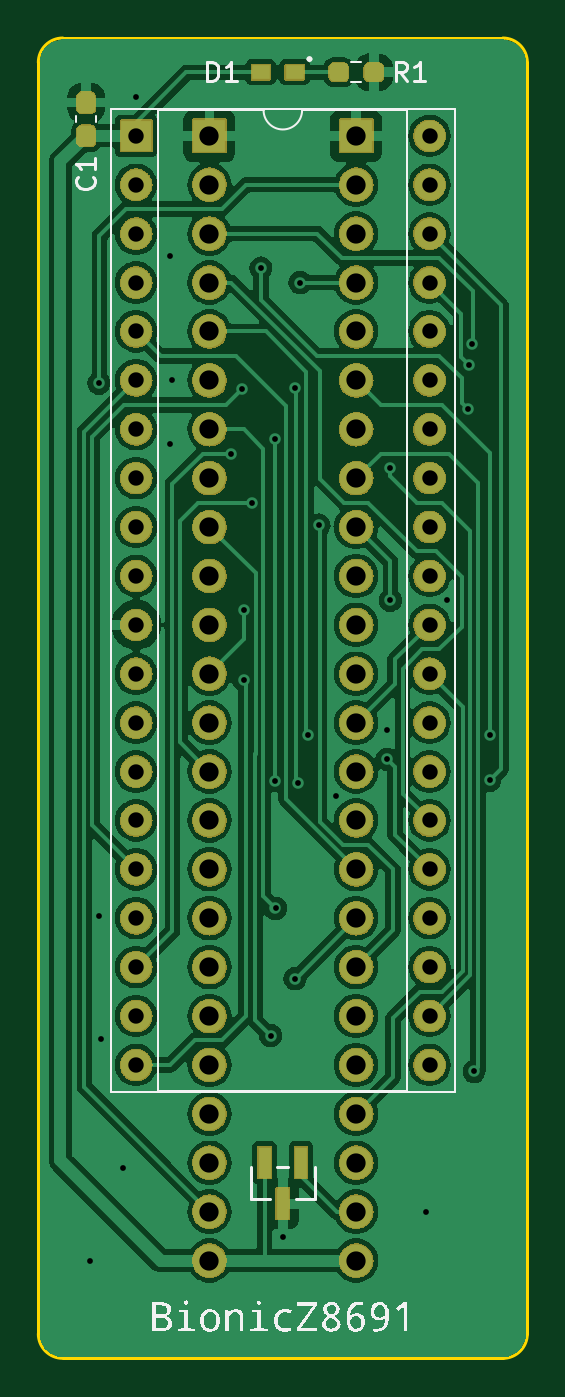
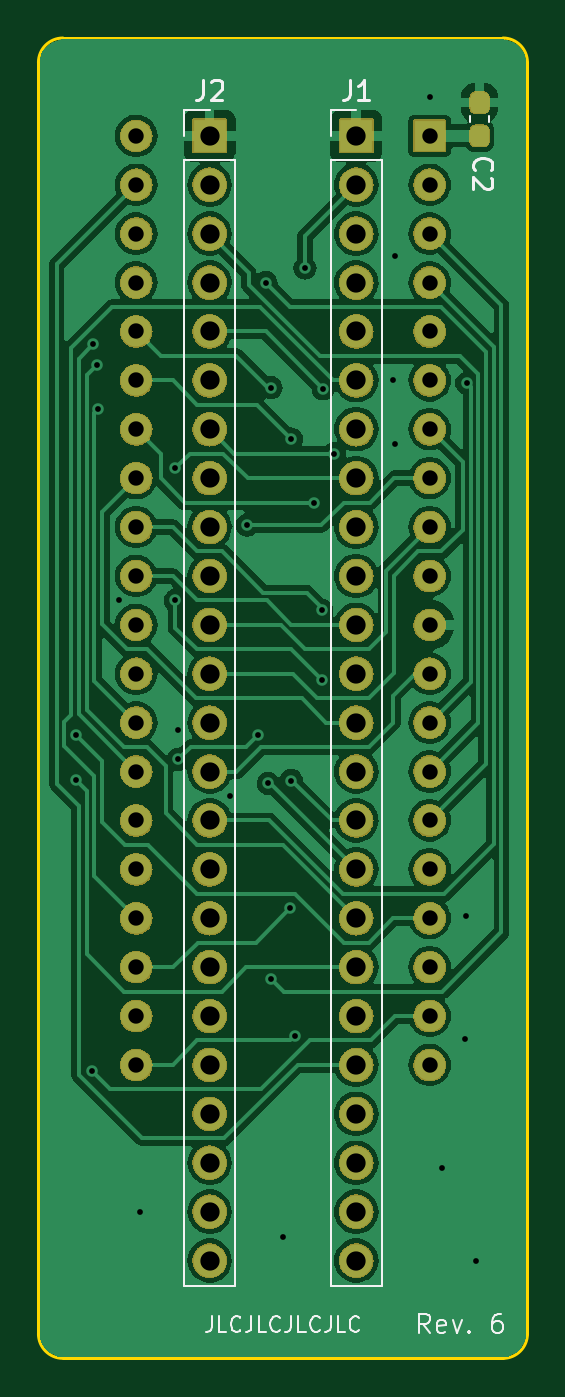
Circuit board: 13 layer files. Board 25.4 x 68.6 mm.
- bottom_copper: bionic-z8691-B_Cu.gbr (98952 bytes)
- bottom_mask: bionic-z8691-B_Mask.gbr (268651 bytes)
- paste: bionic-z8691-B_Paste.gbr (1207 bytes)
- bottom_silk: bionic-z8691-B_Silkscreen.gbr (11035 bytes)
- outline: bionic-z8691-Edge_Cuts.gbr (1048 bytes)
- top_copper: bionic-z8691-F_Cu.gbr (130950 bytes)
- top_mask: bionic-z8691-F_Mask.gbr (273894 bytes)
- paste: bionic-z8691-F_Paste.gbr (1561 bytes)
- top_silk: bionic-z8691-F_Silkscreen.gbr (21830 bytes)
- inner_copper: bionic-z8691-In1_Cu.gbr (116039 bytes)
- inner_copper: bionic-z8691-In2_Cu.gbr (99847 bytes)
- drill: bionic-z8691-NPTH.drl (279 bytes)
- drill: bionic-z8691-PTH.drl (2479 bytes)

=== bottom_copper: bionic-z8691-B_Cu.gbr (98952 bytes, source omitted) ===
=== bottom_mask: bionic-z8691-B_Mask.gbr (268651 bytes, source omitted) ===
=== paste: bionic-z8691-B_Paste.gbr (1207 bytes, source withheld) ===
=== bottom_silk: bionic-z8691-B_Silkscreen.gbr (11035 bytes, source omitted) ===
=== outline: bionic-z8691-Edge_Cuts.gbr ===
G04 #@! TF.GenerationSoftware,KiCad,Pcbnew,8.0.4+dfsg-1*
G04 #@! TF.CreationDate,2024-12-10T16:31:56+09:00*
G04 #@! TF.ProjectId,bionic-z8691,62696f6e-6963-42d7-9a38-3639312e6b69,6*
G04 #@! TF.SameCoordinates,Original*
G04 #@! TF.FileFunction,Profile,NP*
%FSLAX46Y46*%
G04 Gerber Fmt 4.6, Leading zero omitted, Abs format (unit mm)*
G04 Created by KiCad (PCBNEW 8.0.4+dfsg-1) date 2024-12-10 16:31:56*
%MOMM*%
%LPD*%
G01*
G04 APERTURE LIST*
G04 #@! TA.AperFunction,Profile*
%ADD10C,0.150000*%
G04 #@! TD*
G04 APERTURE END LIST*
D10*
X101000000Y-71270000D02*
G75*
G02*
X102270000Y-70000000I1270000J0D01*
G01*
X125130000Y-70000000D02*
X102270000Y-70000000D01*
X101000000Y-71270000D02*
X101000000Y-137310000D01*
X102270000Y-138580000D02*
G75*
G02*
X101000000Y-137310000I0J1270000D01*
G01*
X102270000Y-138580000D02*
X125130000Y-138580000D01*
X126400000Y-137310000D02*
G75*
G02*
X125130000Y-138580000I-1270000J0D01*
G01*
X126400000Y-137310000D02*
X126400000Y-71270000D01*
X125130000Y-70000000D02*
G75*
G02*
X126400000Y-71270000I0J-1270000D01*
G01*
M02*

=== top_copper: bionic-z8691-F_Cu.gbr (130950 bytes, source omitted) ===
=== top_mask: bionic-z8691-F_Mask.gbr (273894 bytes, source omitted) ===
=== paste: bionic-z8691-F_Paste.gbr (1561 bytes, source withheld) ===
=== top_silk: bionic-z8691-F_Silkscreen.gbr (21830 bytes, source omitted) ===
=== inner_copper: bionic-z8691-In1_Cu.gbr (116039 bytes, source omitted) ===
=== inner_copper: bionic-z8691-In2_Cu.gbr (99847 bytes, source omitted) ===
=== drill: bionic-z8691-NPTH.drl ===
M48
; DRILL file {KiCad 8.0.4+dfsg-1} date 2024-12-10T16:31:58+0900
; FORMAT={-:-/ absolute / inch / decimal}
; #@! TF.CreationDate,2024-12-10T16:31:58+09:00
; #@! TF.GenerationSoftware,Kicad,Pcbnew,8.0.4+dfsg-1
; #@! TF.FileFunction,NonPlated,1,2,NPTH
FMAT,2
INCH
%
G90
G05
M30

=== drill: bionic-z8691-PTH.drl ===
M48
; DRILL file {KiCad 8.0.4+dfsg-1} date 2024-12-10T16:31:58+0900
; FORMAT={-:-/ absolute / inch / decimal}
; #@! TF.CreationDate,2024-12-10T16:31:58+09:00
; #@! TF.GenerationSoftware,Kicad,Pcbnew,8.0.4+dfsg-1
; #@! TF.FileFunction,Plated,1,2,PTH
FMAT,2
INCH
; #@! TA.AperFunction,Plated,PTH,ViaDrill
T1C0.0118
; #@! TA.AperFunction,Plated,PTH,ComponentDrill
T2C0.0315
; #@! TA.AperFunction,Plated,PTH,ComponentDrill
T3C0.0394
%
G90
G05
T1
X4.0824Y-5.2559
X4.1005Y-3.4619
X4.1014Y-4.5509
X4.1044Y-4.8039
X4.1504Y-5.0659
X4.1764Y-2.8759
X4.2464Y-3.2009
X4.2464Y-3.5859
X4.2504Y-3.4559
X4.3714Y-3.6059
X4.3939Y-3.4734
X4.397Y-3.9259
X4.397Y-4.0695
X4.4128Y-3.7059
X4.4314Y-3.2259
X4.4514Y-4.7959
X4.4594Y-3.5759
X4.4594Y-4.2744
X4.4614Y-4.5359
X4.4764Y-5.2079
X4.5008Y-3.4709
X4.5014Y-4.6795
X4.5066Y-4.2799
X4.5114Y-3.2559
X4.5278Y-4.1809
X4.55Y-3.7519
X4.5844Y-4.3059
X4.6904Y-4.1719
X4.6904Y-4.2309
X4.6964Y-3.6359
X4.6964Y-3.9059
X4.7684Y-5.1559
X4.8114Y-3.9059
X4.8543Y-3.5139
X4.8564Y-3.4239
X4.864Y-3.3819
X4.8677Y-4.8692
X4.8995Y-4.1819
X4.8995Y-4.2739
T2
X4.1764Y-2.9559
X4.1764Y-3.0559
X4.1764Y-3.1559
X4.1764Y-3.2559
X4.1764Y-3.3559
X4.1764Y-3.4559
X4.1764Y-3.5559
X4.1764Y-3.6559
X4.1764Y-3.7559
X4.1764Y-3.8559
X4.1764Y-3.9559
X4.1764Y-4.0559
X4.1764Y-4.1559
X4.1764Y-4.2559
X4.1764Y-4.3559
X4.1764Y-4.4559
X4.1764Y-4.5559
X4.1764Y-4.6559
X4.1764Y-4.7559
X4.1764Y-4.8559
X4.7764Y-2.9559
X4.7764Y-3.0559
X4.7764Y-3.1559
X4.7764Y-3.2559
X4.7764Y-3.3559
X4.7764Y-3.4559
X4.7764Y-3.5559
X4.7764Y-3.6559
X4.7764Y-3.7559
X4.7764Y-3.8559
X4.7764Y-3.9559
X4.7764Y-4.0559
X4.7764Y-4.1559
X4.7764Y-4.2559
X4.7764Y-4.3559
X4.7764Y-4.4559
X4.7764Y-4.5559
X4.7764Y-4.6559
X4.7764Y-4.7559
X4.7764Y-4.8559
T3
X4.3264Y-2.9559
X4.3264Y-3.0559
X4.3264Y-3.1559
X4.3264Y-3.2559
X4.3264Y-3.3559
X4.3264Y-3.4559
X4.3264Y-3.5559
X4.3264Y-3.6559
X4.3264Y-3.7559
X4.3264Y-3.8559
X4.3264Y-3.9559
X4.3264Y-4.0559
X4.3264Y-4.1559
X4.3264Y-4.2559
X4.3264Y-4.3559
X4.3264Y-4.4559
X4.3264Y-4.5559
X4.3264Y-4.6559
X4.3264Y-4.7559
X4.3264Y-4.8559
X4.3264Y-4.9559
X4.3264Y-5.0559
X4.3264Y-5.1559
X4.3264Y-5.2559
X4.6264Y-2.9559
X4.6264Y-3.0559
X4.6264Y-3.1559
X4.6264Y-3.2559
X4.6264Y-3.3559
X4.6264Y-3.4559
X4.6264Y-3.5559
X4.6264Y-3.6559
X4.6264Y-3.7559
X4.6264Y-3.8559
X4.6264Y-3.9559
X4.6264Y-4.0559
X4.6264Y-4.1559
X4.6264Y-4.2559
X4.6264Y-4.3559
X4.6264Y-4.4559
X4.6264Y-4.5559
X4.6264Y-4.6559
X4.6264Y-4.7559
X4.6264Y-4.8559
X4.6264Y-4.9559
X4.6264Y-5.0559
X4.6264Y-5.1559
X4.6264Y-5.2559
M30
